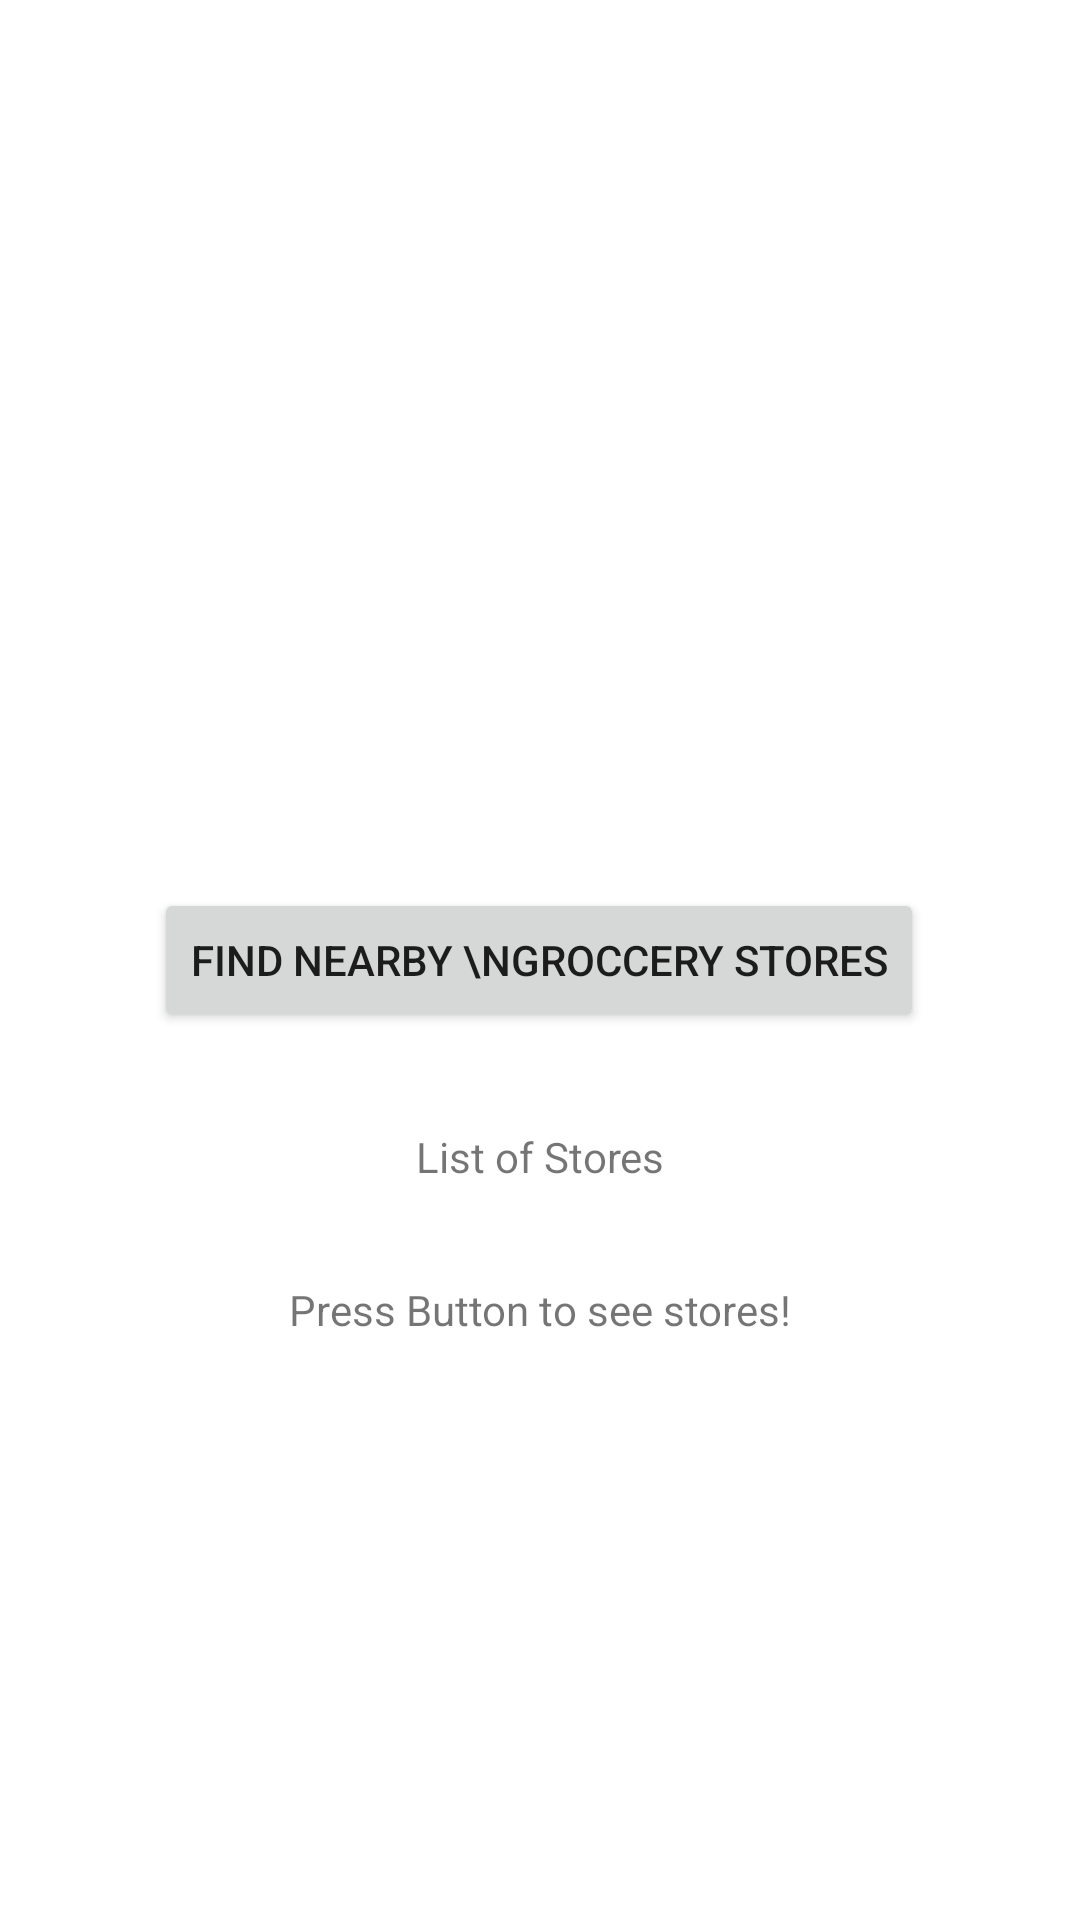

Android layout source for this screen:
<!-- AndroidManifest.xml: application theme Theme.Groccery_App -->
<!-- res/layout/activity_find_nearby_stores.xml -->
<?xml version="1.0" encoding="utf-8"?>
<androidx.constraintlayout.widget.ConstraintLayout xmlns:android="http://schemas.android.com/apk/res/android"
    xmlns:app="http://schemas.android.com/apk/res-auto"
    xmlns:tools="http://schemas.android.com/tools"
    android:layout_width="match_parent"
    android:layout_height="match_parent"
    tools:context=".FindNearbyStores">

    <Button
        android:id="@+id/findStoresBtn"
        android:layout_width="wrap_content"
        android:layout_height="wrap_content"
        android:text="Find Nearby \nGroccery Stores"
        app:layout_constraintBottom_toBottomOf="parent"
        app:layout_constraintEnd_toEndOf="parent"
        app:layout_constraintHorizontal_bias="0.497"
        app:layout_constraintStart_toStartOf="parent"
        app:layout_constraintTop_toTopOf="parent" />

    <TextView
        android:id="@+id/heading"
        android:layout_width="wrap_content"
        android:layout_height="wrap_content"
        android:layout_marginTop="32dp"
        android:text="List of Stores"
        app:layout_constraintEnd_toEndOf="parent"
        app:layout_constraintStart_toStartOf="parent"
        app:layout_constraintTop_toBottomOf="@+id/findStoresBtn" />

    <TextView
        android:id="@+id/storeList"
        android:layout_width="wrap_content"
        android:layout_height="wrap_content"
        android:layout_marginTop="32dp"
        android:text="Press Button to see stores!"
        app:layout_constraintEnd_toEndOf="parent"
        app:layout_constraintStart_toStartOf="parent"
        app:layout_constraintTop_toBottomOf="@+id/heading" />
</androidx.constraintlayout.widget.ConstraintLayout>
<!-- resources referenced by this layout -->
<resources>
  <style name="Theme.Groccery_App" parent="Theme.MaterialComponents.DayNight.DarkActionBar">
          
          <item name="colorPrimary">@color/purple_500</item>
          <item name="colorPrimaryVariant">@color/purple_700</item>
          <item name="colorOnPrimary">@color/white</item>
          
          <item name="colorSecondary">@color/teal_200</item>
          <item name="colorSecondaryVariant">@color/teal_700</item>
          <item name="colorOnSecondary">@color/black</item>
          
          <item name="android:statusBarColor" tools:targetApi="l">?attr/colorPrimaryVariant</item>
          
          <item name="windowActionBar">false</item>
          <item name="windowNoTitle">true</item>
      </style>
  <color name="purple_500">#FF6200EE</color>
  <color name="purple_700">#FF3700B3</color>
  <color name="white">#FFFFFFFF</color>
  <color name="teal_200">#FF03DAC5</color>
  <color name="teal_700">#FF018786</color>
  <color name="black">#FF000000</color>
</resources>
